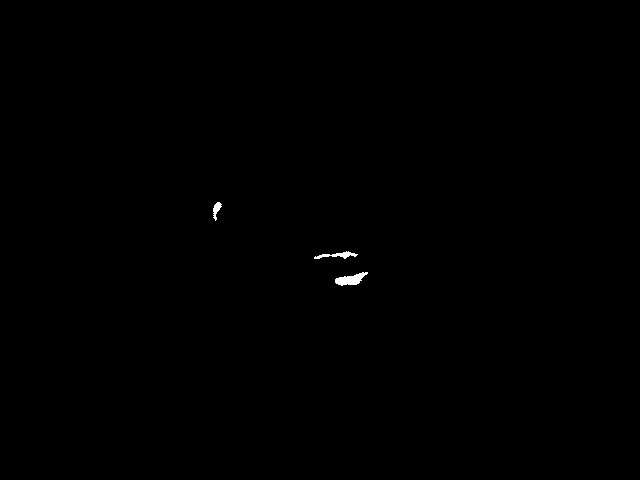

The file beside this chart, header and first rows:
, X, Y
1, 216.7, 209.7
2, 337.6, 255.3
3, 350.7, 279.6
4, 216.7, 209.7
5, 337.6, 255.3
6, 350.7, 279.6
